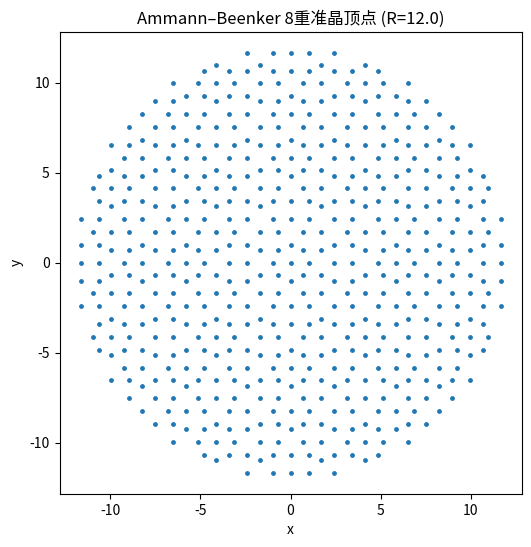

Python code for this plot:
import math
import itertools
import numpy as np

# ===================== 基础：投影矩阵 =====================

def projection_matrices():
    """返回 (P_par, P_perp) 两个 2x4 投影矩阵。"""
    a = 1.0 / math.sqrt(2.0)
    # 物理投影：列向量为 v0..v3
    P_par = np.array([
        [ 1.0,  a, 0.0, -a],
        [ 0.0,  a, 1.0,  a],
    ], dtype=float)
    # 内空间投影：代数共轭（把 +a 换成 -a）
    P_perp = np.array([
        [ 1.0, -a, 0.0,  a],
        [ 0.0, -a, 1.0, -a],
    ], dtype=float)
    return P_par, P_perp

# ===================== 几何工具：凸包与点在多边形内 =====================

def convex_hull(points):
    """
    Andrew 单调链凸包（二维）。输入 Nx2，返回按逆时针排序的凸包顶点（M x 2）。
    """
    pts = sorted(points.tolist())
    if len(pts) <= 1:
        return np.array(pts)

    def cross(o, a, b):
        return (a[0]-o[0])*(b[1]-o[1]) - (a[1]-o[1])*(b[0]-o[0])

    lower = []
    for p in pts:
        while len(lower) >= 2 and cross(lower[-2], lower[-1], p) <= 1e-12:
            lower.pop()
        lower.append(p)
    upper = []
    for p in reversed(pts):
        while len(upper) >= 2 and cross(upper[-2], upper[-1], p) <= 1e-12:
            upper.pop()
        upper.append(p)
    hull = lower[:-1] + upper[:-1]
    return np.array(hull, dtype=float)

def point_in_convex_polygon(pt, poly, eps=1e-12):
    """
    半平面法：判断点 pt 是否在凸多边形 poly（逆时针）内或边上。
    """
    x, y = pt
    n = len(poly)
    for i in range(n):
        x1, y1 = poly[i]
        x2, y2 = poly[(i+1) % n]
        if (x2 - x1)*(y - y1) - (y2 - y1)*(x - x1) < -eps:
            return False
    return True

# ===================== 构造典范八边形窗 =====================

def canonical_octagon_window(P_perp):
    """
    取 4D 单位超立方体 [-1/2, 1/2]^4 的 16 个顶点投影到内空间，做凸包 -> 正八边形窗。
    """
    corners4d = np.array(list(itertools.product([-0.5, 0.5], repeat=4)), dtype=float)  # (16,4)
    projected = corners4d @ P_perp.T  # (16,2)
    hull = convex_hull(projected)
    # hull 应为 8 个点的正八边形；出于稳健性，允许 >8 的情况（数值重复），再做一次去重
    # 按角度排序
    c = hull.mean(axis=0)
    ang = np.arctan2(hull[:,1] - c[1], hull[:,0] - c[0])
    order = np.argsort(ang)
    poly = hull[order]
    # 去近似重复点
    cleaned = [poly[0]]
    for p in poly[1:]:
        if np.linalg.norm(p - cleaned[-1]) > 1e-10:
            cleaned.append(p)
    if np.linalg.norm(cleaned[0] - cleaned[-1]) < 1e-10 and len(cleaned) > 1:
        cleaned.pop()
    return np.array(cleaned, dtype=float)  # 期望长度为 8

# ===================== 生成格点 =====================

def ammann_beenker_points(R=12.0, max_coeff=None, return_internal=False):
    """
    生成半径 R 内（物理平面欧氏距离）的 Ammann–Beenker 顶点集。
    参数:
        R: 物理空间选择半径（以边长=1 为单位）。
        max_coeff: 可选，限制 4D 系数 n_i 的绝对值上界（默认 ceil(R)）。
        return_internal: 若 True，同步返回对应的内空间点，以便调试/可视化窗。
    返回:
        pts: (M,2) 的 numpy 数组，AB 顶点坐标。
        (可选) pts_perp: (M,2) 内空间坐标。
    """
    P_par, P_perp = projection_matrices()
    window_poly = canonical_octagon_window(P_perp)

    if max_coeff is None:
        max_coeff = int(math.ceil(R))  # 经验上足够覆盖半径 R；要更保险可取 ceil(R)+1

    cols_par = [P_par[:, i] for i in range(4)]
    cols_perp = [P_perp[:, i] for i in range(4)]

    pts = []
    pts_perp = []

    # 穷举范围 |n_i| <= max_coeff；对 R<=12 时规模可控
    rng = range(-max_coeff, max_coeff + 1)
    for n0 in rng:
        for n1 in rng:
            for n2 in rng:
                for n3 in rng:
                    n = np.array([n0, n1, n2, n3], dtype=float)

                    # 先验：先检内空间窗（快很多）
                    p_perp = P_perp @ n
                    if not point_in_convex_polygon(p_perp, window_poly, eps=1e-12):
                        continue

                    # 再检物理半径
                    p = P_par @ n
                    if p[0]*p[0] + p[1]*p[1] <= R*R + 1e-12:
                        pts.append(p)
                        if return_internal:
                            pts_perp.append(p_perp)

    if len(pts) == 0:
        return (np.empty((0,2)), np.empty((0,2))) if return_internal else np.empty((0,2))

    pts = np.vstack(pts)

    # 去重（数值容差）
    rounded = np.round(pts, 12)
    _, idx = np.unique(rounded, axis=0, return_index=True)
    pts = pts[idx]

    if return_internal:
        pts_perp = np.vstack(pts_perp)[idx]
        return pts, pts_perp
    else:
        return pts

# ===================== 示例与绘图（可选） =====================

if __name__ == "__main__":
    import matplotlib.pyplot as plt

    R = 12.0
    pts = ammann_beenker_points(R=R)

    print(f"生成点数: {len(pts)}")
    plt.figure(figsize=(6,6))
    plt.scatter(pts[:,0], pts[:,1], s=6)
    plt.gca().set_aspect('equal', adjustable='box')
    plt.title(f"Ammann–Beenker 8重准晶顶点 (R={R})")
    plt.xlabel("x"); plt.ylabel("y")
    plt.show()
